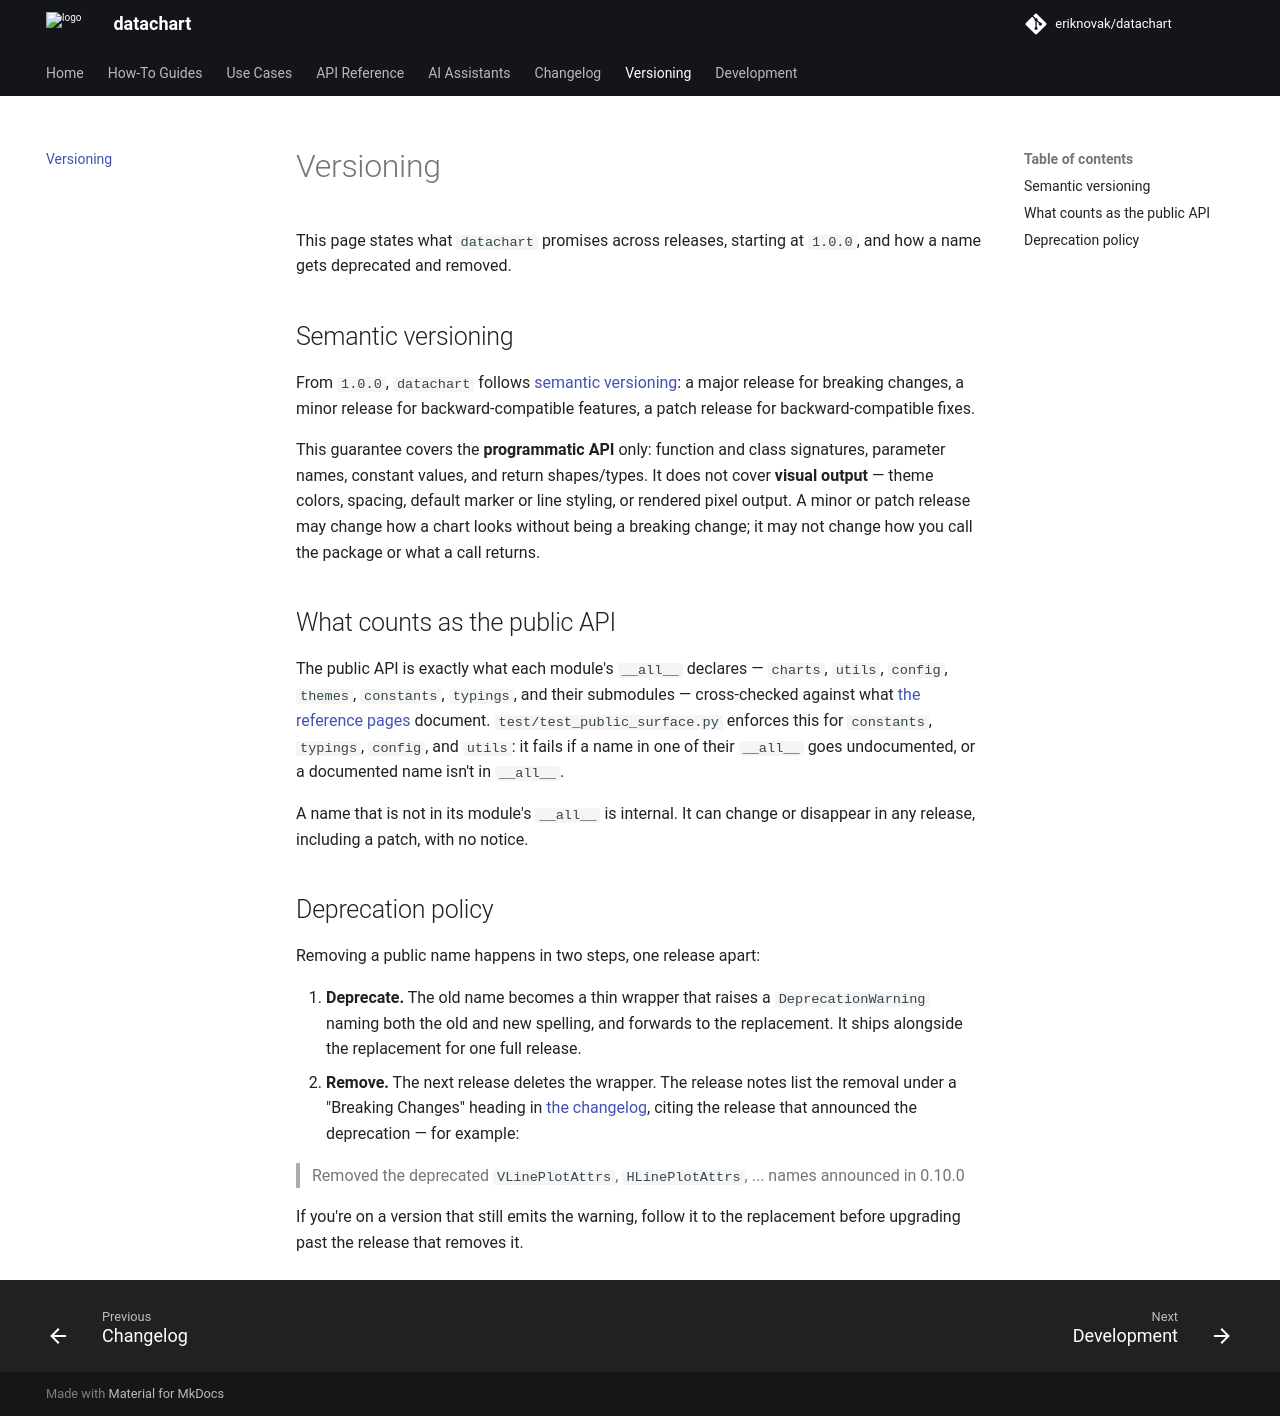

repository: eriknovak/datachart · page: dev/versioning/index.html · generator: mkdocs

---
title: Versioning
---

# Versioning

This page states what `datachart` promises across releases, starting at
`1.0.0`, and how a name gets deprecated and removed.

## Semantic versioning

From `1.0.0`, `datachart` follows [semantic versioning](https://semver.org/):
a major release for breaking changes, a minor release for backward-compatible
features, a patch release for backward-compatible fixes.

This guarantee covers the **programmatic API** only: function and class
signatures, parameter names, constant values, and return shapes/types. It does
not cover **visual output** — theme colors, spacing, default marker or line
styling, or rendered pixel output. A minor or patch release may change how a
chart looks without being a breaking change; it may not change how you call
the package or what a call returns.

## What counts as the public API

The public API is exactly what each module's `__all__` declares — `charts`,
`utils`, `config`, `themes`, `constants`, `typings`, and their submodules —
cross-checked against what [the reference pages][references] document.
`test/test_public_surface.py` enforces this for `constants`, `typings`,
`config`, and `utils`: it fails if a name in one of their `__all__` goes
undocumented, or a documented name isn't in `__all__`.

A name that is not in its module's `__all__` is internal. It can change or
disappear in any release, including a patch, with no notice.

## Deprecation policy

Removing a public name happens in two steps, one release apart:

1. **Deprecate.** The old name becomes a thin wrapper that raises a
   `DeprecationWarning` naming both the old and new spelling, and forwards to
   the replacement. It ships alongside the replacement for one full release.
2. **Remove.** The next release deletes the wrapper. The release notes list
   the removal under a "Breaking Changes" heading in [the changelog][changelog],
   citing the release that announced the deprecation — for example:

   > Removed the deprecated `VLinePlotAttrs`, `HLinePlotAttrs`, ... names
   > announced in 0.10.0

If you're on a version that still emits the warning, follow it to the
replacement before upgrading past the release that removes it.

[references]: references/index.md
[changelog]: changelog.md
